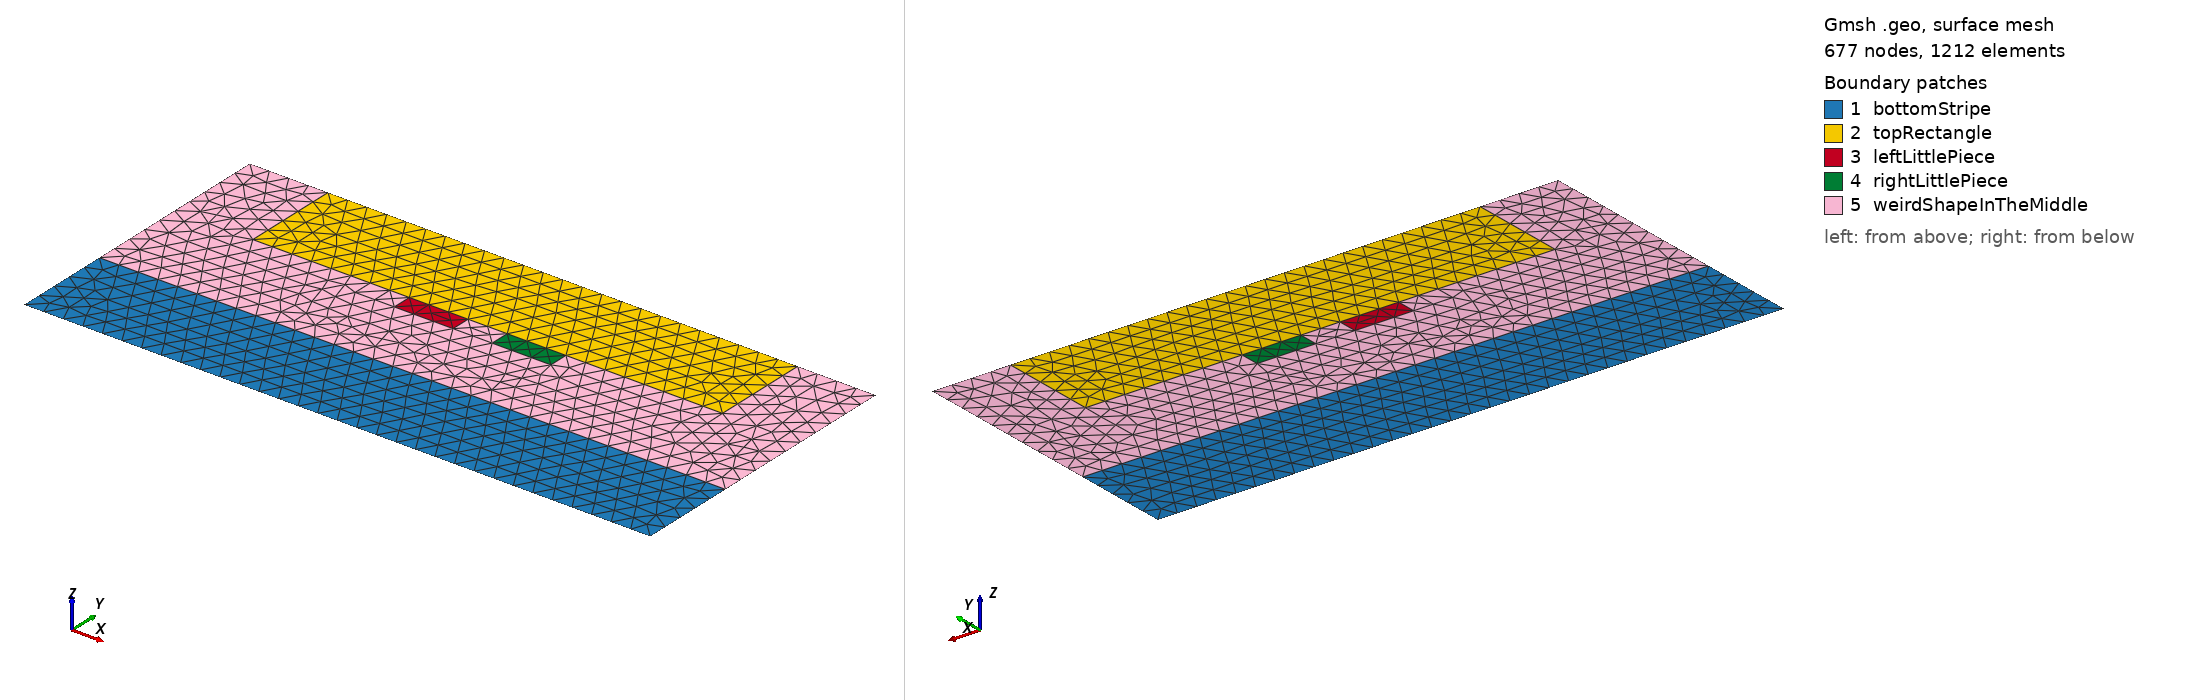

Gmsh geometry script, surface-meshed: 677 nodes, 1212 surface elements. Boundary patches (legend numbers): 1 bottomStripe, 2 topRectangle, 3 leftLittlePiece, 4 rightLittlePiece, 5 weirdShapeInTheMiddle. Left view from above one corner, right view from below the opposite corner. Legend entries are the model's physical surfaces. The drawing asked Gmsh for element sizes between 1% and 20% of the model's largest extent; the script's own settings can give other sizes.

=== edf.geo (drawn) ===
N = 32;
domainWidth = 32;
domainHeight = 15;
h = domainWidth/N;

//---------------//
// Bottom stripe //
//---------------//
stripeHeight = 5;
Point(1) = {          0,            0, 0, h}; // bottom-left corner
Point(2) = {domainWidth,            0, 0, h}; // bottom-right corner
Point(3) = {domainWidth, stripeHeight, 0, h}; // top-right corner
Point(4) = {          0, stripeHeight, 0, h}; // top-left corner

Line(1) = {1, 2}; // bottom
Line(2) = {2, 3}; // right
Line(3) = {3, 4}; // top
Line(4) = {4, 1}; // left

Line Loop(100) = {1, 2, 3, 4};
Plane Surface(200) = {100}; // Loop Ids
Physical Surface("bottomStripe") = {200};

//---------------//
// Top rectangle //
//---------------//
rectangleOriginX = 4;
rectangleOriginY = 10;
rectangleWidth = 24;
Point(5) = {rectangleOriginX,                rectangleOriginY, 0, h}; // bottom-left corner
Point(6) = {rectangleOriginX+rectangleWidth, rectangleOriginY, 0, h}; // bottom-right corner
Point(7) = {rectangleOriginX+rectangleWidth, domainHeight,     0, h}; // top-right corner
Point(8) = {rectangleOriginX,                domainHeight,     0, h}; // top-left corner

Line(5) = {5, 6}; // bottom
Line(6) = {6, 7}; // right
Line(7) = {7, 8}; // top
Line(8) = {8, 5}; // left

Line Loop(101) = {5, 6, 7, 8};
Plane Surface(201) = {101}; // Loop Ids
Physical Surface("topRectangle") = {201};

//-------------------//
// Left little piece //
//-------------------//
pieceHeight = 1;
pieceWidth = 3;
pieceOriginX = 12;
pieceOriginY = rectangleOriginY-pieceHeight;
Point(9)  = {pieceOriginX,            pieceOriginY,             0, h}; // bottom-left corner
Point(10) = {pieceOriginX+pieceWidth, pieceOriginY,             0, h}; // bottom-right corner
Point(11) = {pieceOriginX+pieceWidth, pieceOriginY+pieceHeight, 0, h}; // top-right corner
Point(12) = {pieceOriginX,            pieceOriginY+pieceHeight, 0, h}; // top-left corner

Line(9)  = { 9, 10}; // bottom
Line(10) = {10, 11}; // right
Line(11) = {11, 12}; // top
Line(12) = {12,  9}; // left

Line Loop(102) = {9, 10, 11, 12};
Plane Surface(202) = {102}; // Loop Ids
Physical Surface("leftLittlePiece") = {202};

//--------------------//
// Right little piece //
//--------------------//
pieceOriginX += 5;
Point(13) = {pieceOriginX,            pieceOriginY,             0, h}; // bottom-left corner
Point(14) = {pieceOriginX+pieceWidth, pieceOriginY,             0, h}; // bottom-right corner
Point(15) = {pieceOriginX+pieceWidth, pieceOriginY+pieceHeight, 0, h}; // top-right corner
Point(16) = {pieceOriginX,            pieceOriginY+pieceHeight, 0, h}; // top-left corner

Line(13) = {13, 14}; // bottom
Line(14) = {14, 15}; // right
Line(15) = {15, 16}; // top
Line(16) = {16, 13}; // left

Line Loop(103) = {13, 14, 15, 16};
Plane Surface(203) = {103}; // Loop Ids
Physical Surface("rightLittlePiece") = {203};

//---------------------------//
// Weird shape in the middle //
//---------------------------//
Point(17) = {          0, domainHeight, 0, h}; // top-left corner of the domain
Point(18) = {domainWidth, domainHeight, 0, h}; // top-right corner of the domain

Line(17) = {17,  4}; // left
Line(19) = { 3, 18}; // right     {bottom pt, top pt}
Line(20) = { 8, 17}; // top-left  {right pt, left pt}
Line(21) = {18,  7}; // top-right {right pt, left pt}
Line(22) = { 6, 15}; // bottom-right of the top rectangle {right pt, left pt}
Line(23) = {16, 11}; // between the little pieces {right pt, left pt}
Line(24) = {12,  5}; // bottom-left of the top rectangle {right pt, left pt}

Line Loop(104) = {-3, 19, 21, -6, 22, -14, -13, -16, 23, -10, -9, -12, 24, -8, 20, 17};
Plane Surface(204) = {104}; // Loop Ids
Physical Surface("weirdShapeInTheMiddle") = {204};



Physical Curve("externalBoundary") = {1, 2, 19, 21, 7, 20, 17, 4}; // Line Ids
